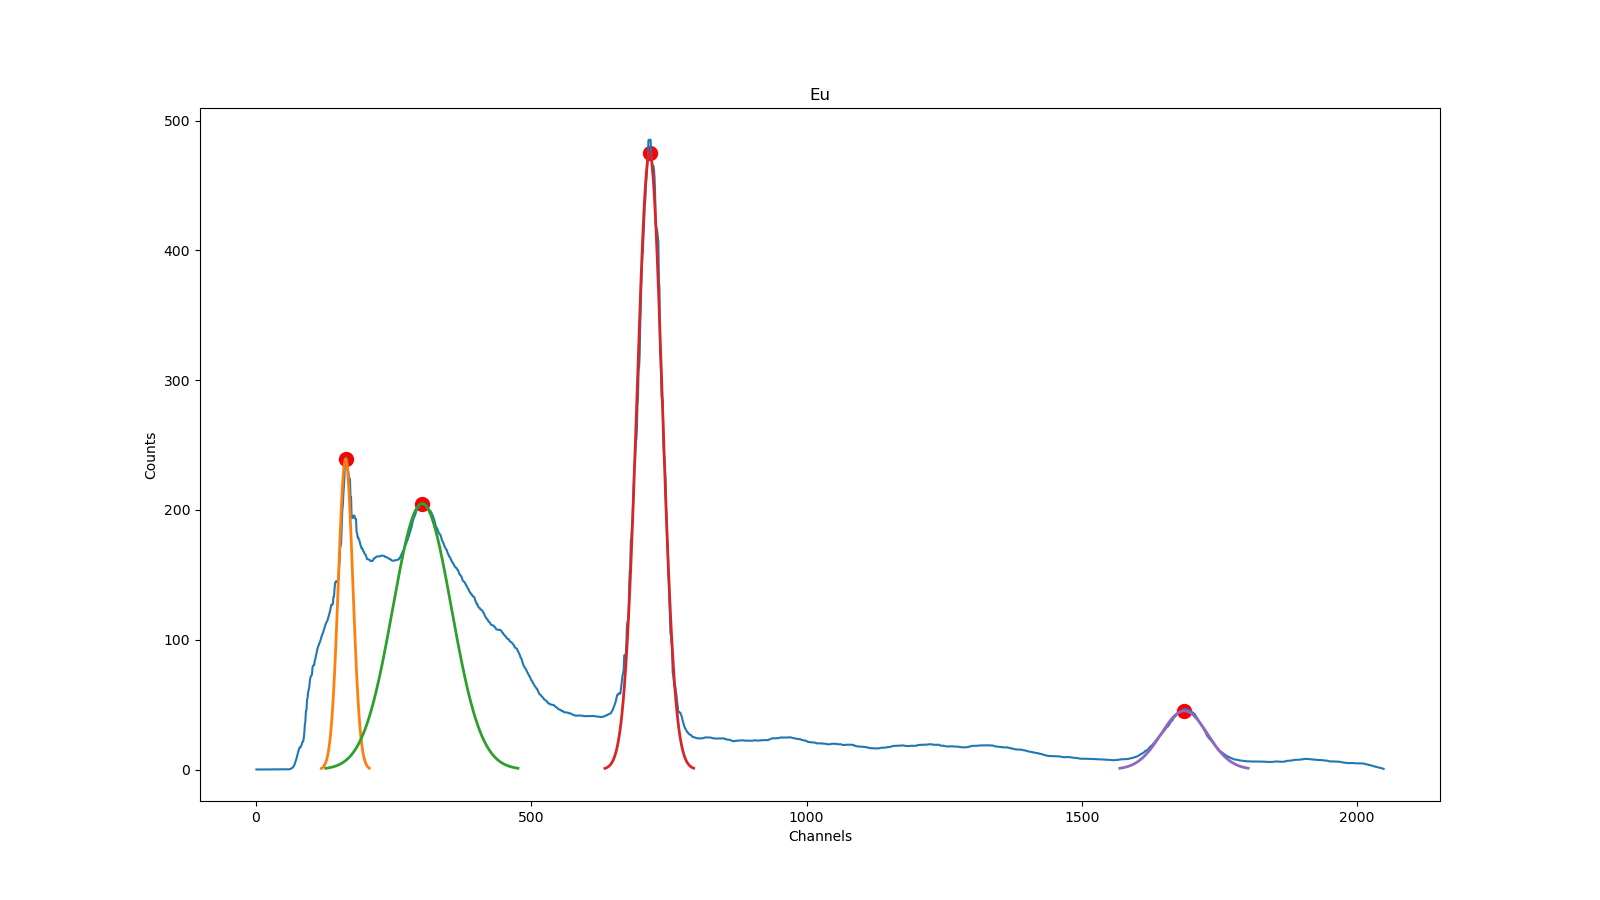

The data file committed next to this chart (first rows):
Channel, Counts
1, 0
2, 0
3, 0
4, 0
5, 0
6, 0
7, 0
8, 0
9, 0
10, 0
11, 0
12, 0
13, 0
14, 0
15, 0
16, 0
17, 0
18, 0
19, 1
20, 0
21, 0
22, 0
23, 0
24, 0
25, 0
26, 0
27, 1
28, 0
29, 0
30, 0
31, 0
32, 0
33, 0
34, 0
35, 1
36, 0
37, 0
38, 0
39, 0
40, 0
41, 0
42, 0
43, 1
44, 0
45, 0
46, 0
47, 0
48, 0
49, 0
50, 0
51, 1
52, 0
53, 0
54, 0
55, 0
56, 1
57, 0
58, 0
59, 2
60, 0
... 1,988 more rows
